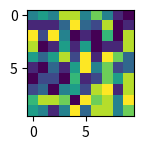

Here is the Python script that generated this plot:
import numpy as np
import matplotlib.pyplot as plt

w = 10
h = 10
fig = plt.figure(figsize=(8, 8))
columns = 4
rows = 5
img = np.random.randint(10, size=(h,w))
fig.add_subplot(rows, columns, 1)
plt.imshow(img)
plt.show()